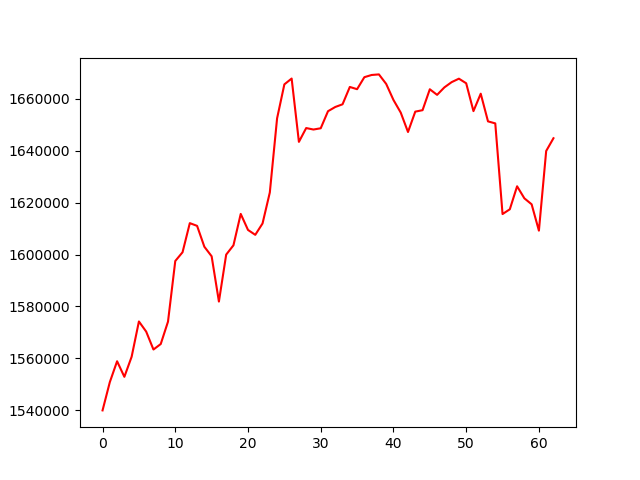

Values plotted in this chart, from the file beside it:
, 0
0, 1539972
1, 1550849
2, 1558896
3, 1552901
4, 1560630
5, 1574215
6, 1570316
7, 1563413
8, 1565526
9, 1574148
10, 1597495
11, 1600862
12, 1612077
13, 1611027
14, 1602985
15, 1599317
16, 1581884
17, 1599954
18, 1603547
19, 1615631
20, 1609459
21, 1607573
22, 1611951
23, 1623878
24, 1652436
25, 1665509
26, 1667752
27, 1643370
28, 1648688
29, 1648122
30, 1648608
31, 1655175
32, 1656803
33, 1657838
34, 1664513
35, 1663654
36, 1668276
37, 1669124
38, 1669349
39, 1665684
40, 1659509
41, 1654647
42, 1647171
43, 1655012
44, 1655568
45, 1663624
46, 1661474
47, 1664345
48, 1666368
49, 1667701
50, 1665934
51, 1655209
52, 1661917
53, 1651265
54, 1650481
55, 1615576
56, 1617414
57, 1626270
58, 1621636
59, 1619326
... 3 more rows
